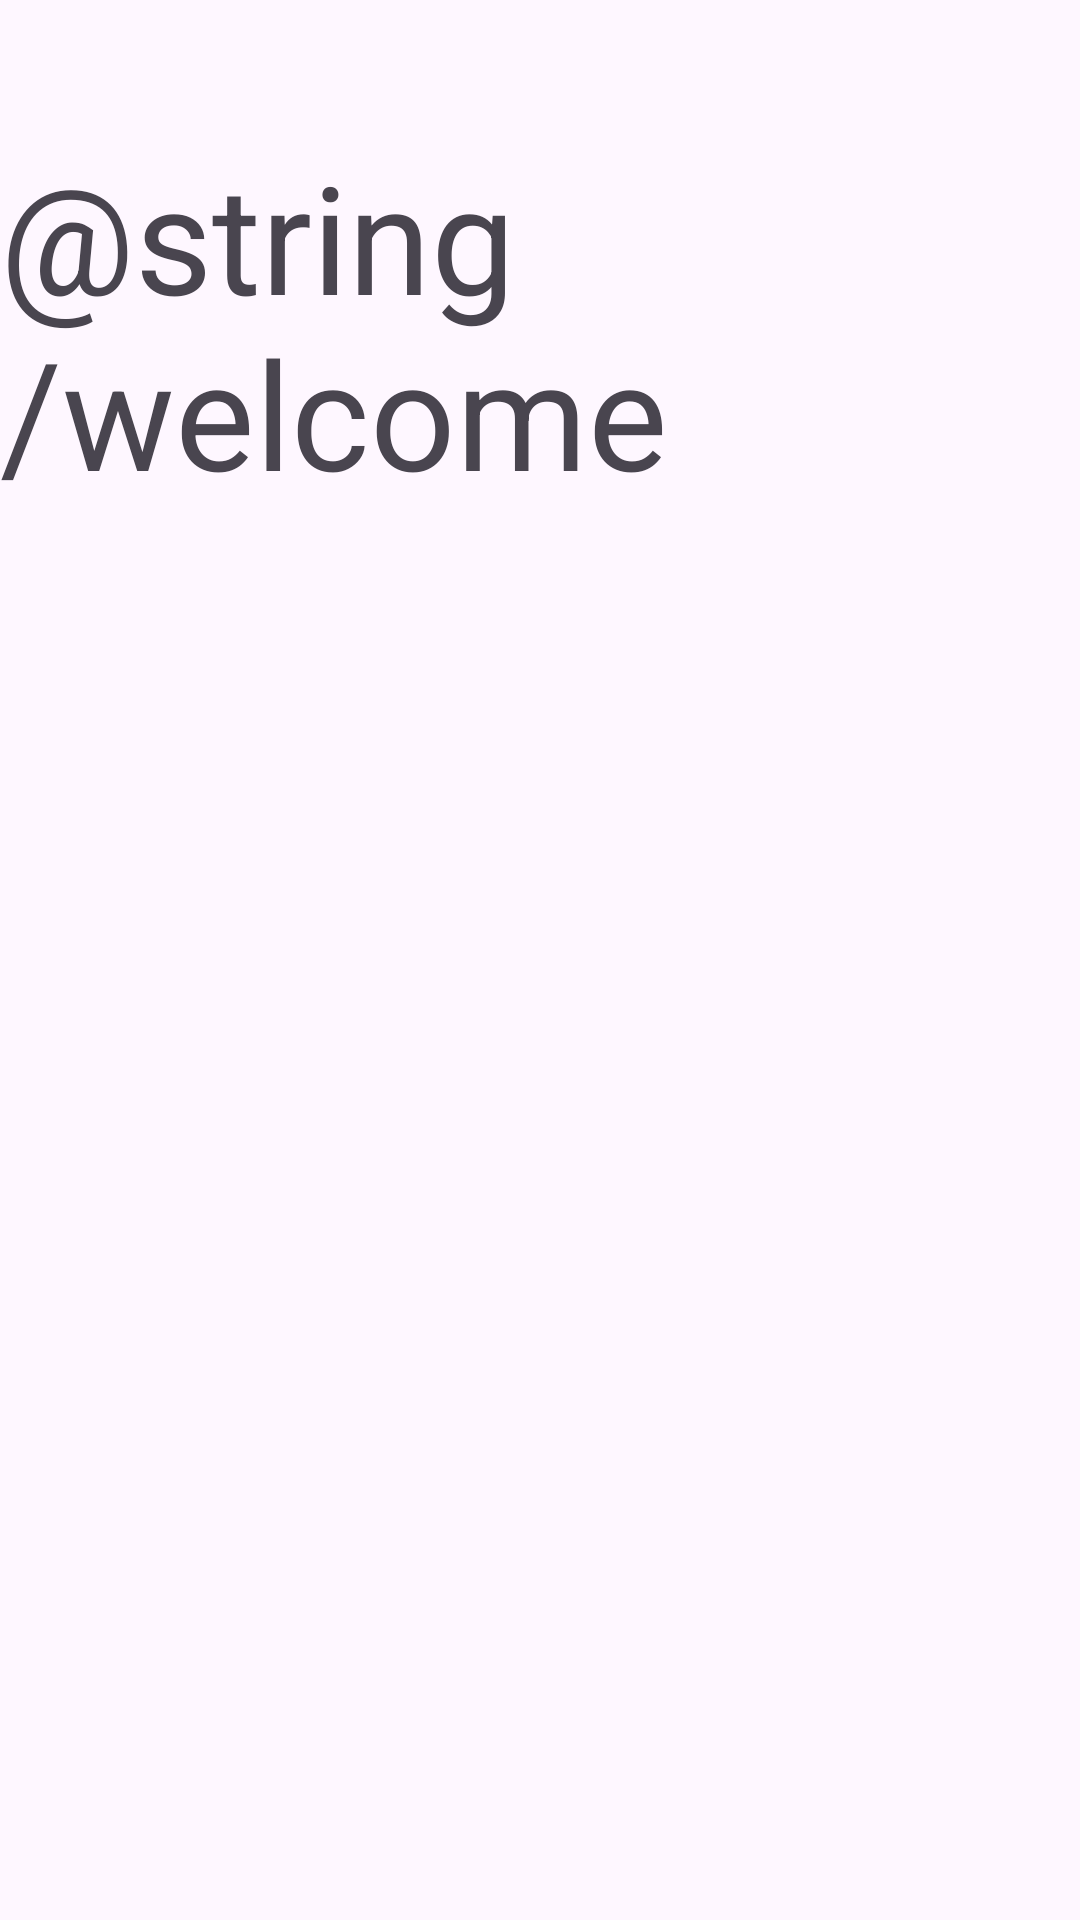

Here is an Android app screen rendered from its layout file. Give the layout XML and the strings, colors and styles it references.
<!-- AndroidManifest.xml: application theme Theme.CST338_Project2 -->
<!-- res/layout/activity_main.xml -->
<?xml version="1.0" encoding="utf-8"?>
<androidx.constraintlayout.widget.ConstraintLayout xmlns:android="http://schemas.android.com/apk/res/android"
    xmlns:app="http://schemas.android.com/apk/res-auto"
    xmlns:tools="http://schemas.android.com/tools"
    android:layout_width="match_parent"
    android:layout_height="match_parent"
    tools:context=".MainActivity">

    <TextView
        android:layout_width="wrap_content"
        android:layout_height="wrap_content"
        android:text="@string/welcome"
        android:textSize="50sp"
        app:layout_constraintBottom_toBottomOf="parent"
        app:layout_constraintEnd_toEndOf="parent"
        app:layout_constraintStart_toStartOf="parent"
        app:layout_constraintTop_toTopOf="parent"
        app:layout_constraintVertical_bias="0.088" />

</androidx.constraintlayout.widget.ConstraintLayout>
<!-- resources referenced by this layout -->
<resources>
  <style name="Theme.CST338_Project2" parent="Base.Theme.CST338_Project2" />
  <style name="Base.Theme.CST338_Project2" parent="Theme.Material3.DayNight.NoActionBar">
          
          
      </style>
</resources>
